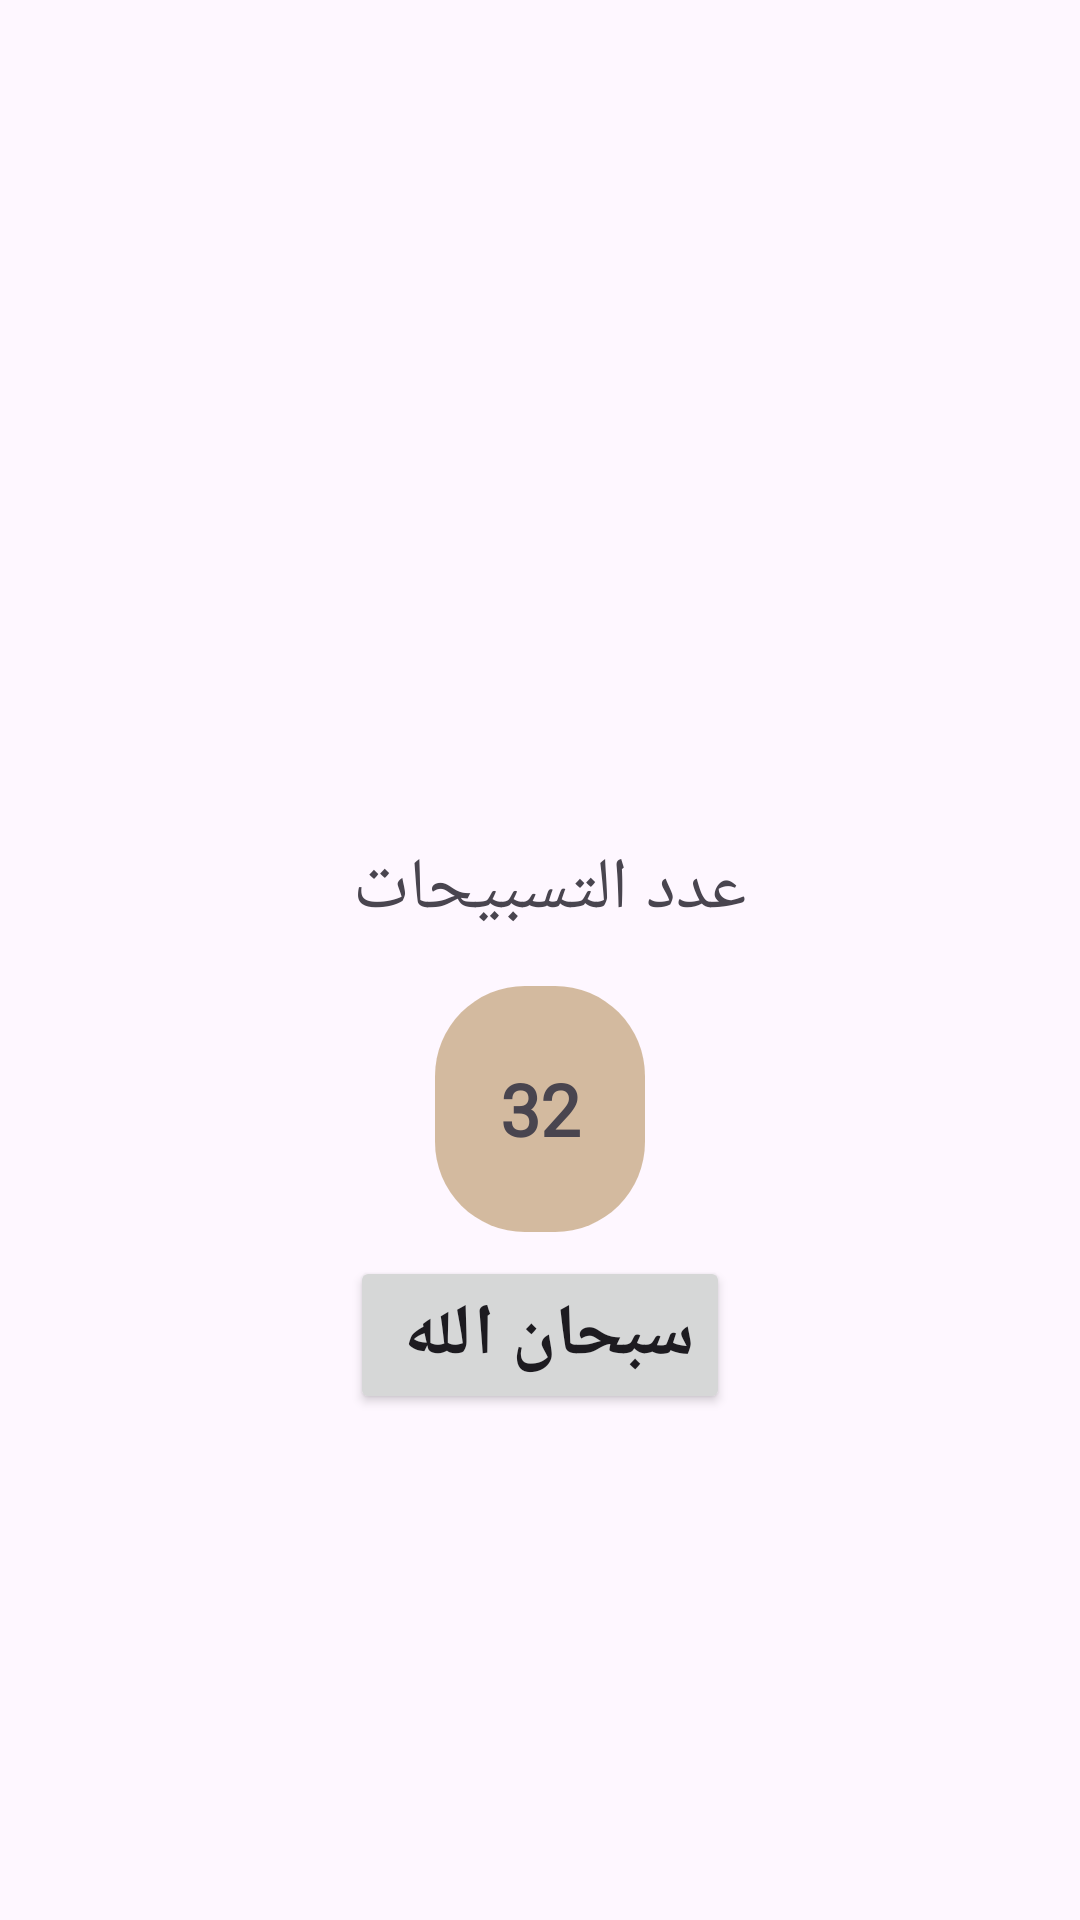

Produce the Android XML layout that renders to this screen, including the resource entries it uses.
<!-- AndroidManifest.xml: application theme Theme.IslamiApp -->
<!-- res/layout/fragment_tasbeh.xml -->
<?xml version="1.0" encoding="utf-8"?>
<androidx.constraintlayout.widget.ConstraintLayout xmlns:android="http://schemas.android.com/apk/res/android"
    xmlns:app="http://schemas.android.com/apk/res-auto"
    xmlns:tools="http://schemas.android.com/tools"
    android:layout_width="match_parent"
    android:layout_height="match_parent"
    android:background="@drawable/main_bg">

    <ImageView
        android:id="@+id/iv_sebha_header"
        android:layout_width="wrap_content"
        android:layout_height="0dp"
        android:adjustViewBounds="true"
        android:src="@drawable/iv_sebha_header"
        app:layout_constraintEnd_toEndOf="parent"
        app:layout_constraintHeight_percent=".4"
        app:layout_constraintStart_toStartOf="parent"
        app:layout_constraintTop_toTopOf="parent" />

    <TextView
        android:id="@+id/txt_tsbeh"
        android:layout_width="wrap_content"
        android:layout_height="wrap_content"
        android:layout_marginTop="24dp"
        android:fontFamily="@font/el_messiri_bold"
        android:text="عدد التسبيحات "
        android:textSize="24sp"
        app:layout_constraintEnd_toEndOf="parent"
        app:layout_constraintStart_toStartOf="parent"
        app:layout_constraintTop_toBottomOf="@+id/iv_sebha_header" />

    <TextView
        android:id="@+id/tv_tasbeh_count"
        android:layout_width="70dp"
        android:layout_height="82dp"
        android:layout_marginTop="16dp"
        android:background="@drawable/tasbeh_count_bg"
        android:fontFamily="@font/mono_ype_koufi_bold"
        android:gravity="center"
        android:text="32"
        android:textSize="24sp"
        android:textStyle="bold"
        app:layout_constraintEnd_toEndOf="parent"
        app:layout_constraintStart_toStartOf="parent"
        app:layout_constraintTop_toBottomOf="@id/txt_tsbeh"
        tools:text="30" />

    <Button
        android:id="@+id/btn_tasbeh"
        android:layout_width="wrap_content"
        android:layout_height="wrap_content"
        android:layout_marginTop="8dp"
        android:fontFamily="@font/mono_ype_koufi_bold"
        android:text="سبحان الله "
        android:textSize="24sp"
        android:textStyle="bold"
        app:layout_constraintEnd_toEndOf="parent"
        app:layout_constraintStart_toStartOf="parent"
        app:layout_constraintTop_toBottomOf="@id/tv_tasbeh_count" />


</androidx.constraintlayout.widget.ConstraintLayout>
<!-- resources referenced by this layout -->
<resources>
  <!-- drawable tasbeh_count_bg (drawable) -->
  <?xml version="1.0" encoding="utf-8"?>
  <shape xmlns:android="http://schemas.android.com/apk/res/android"
      android:shape="rectangle">
      <solid android:color="#99B7935F" />
      <corners android:radius="30dp" />
  
  
  </shape>
  <style name="Theme.IslamiApp" parent="Base.Theme.IslamiApp" />
  <style name="Base.Theme.IslamiApp" parent="Theme.Material3.DayNight.NoActionBar">
          
          <item name="colorPrimary">@color/primary_color</item>
          <item name="colorOnPrimary">@color/white</item>
          <item name="colorOnSecondary">@color/black</item>
      </style>
  <color name="primary_color">#B7935F</color>
  <color name="white">#FFFFFFFF</color>
  <color name="black">#FF000000</color>
</resources>
